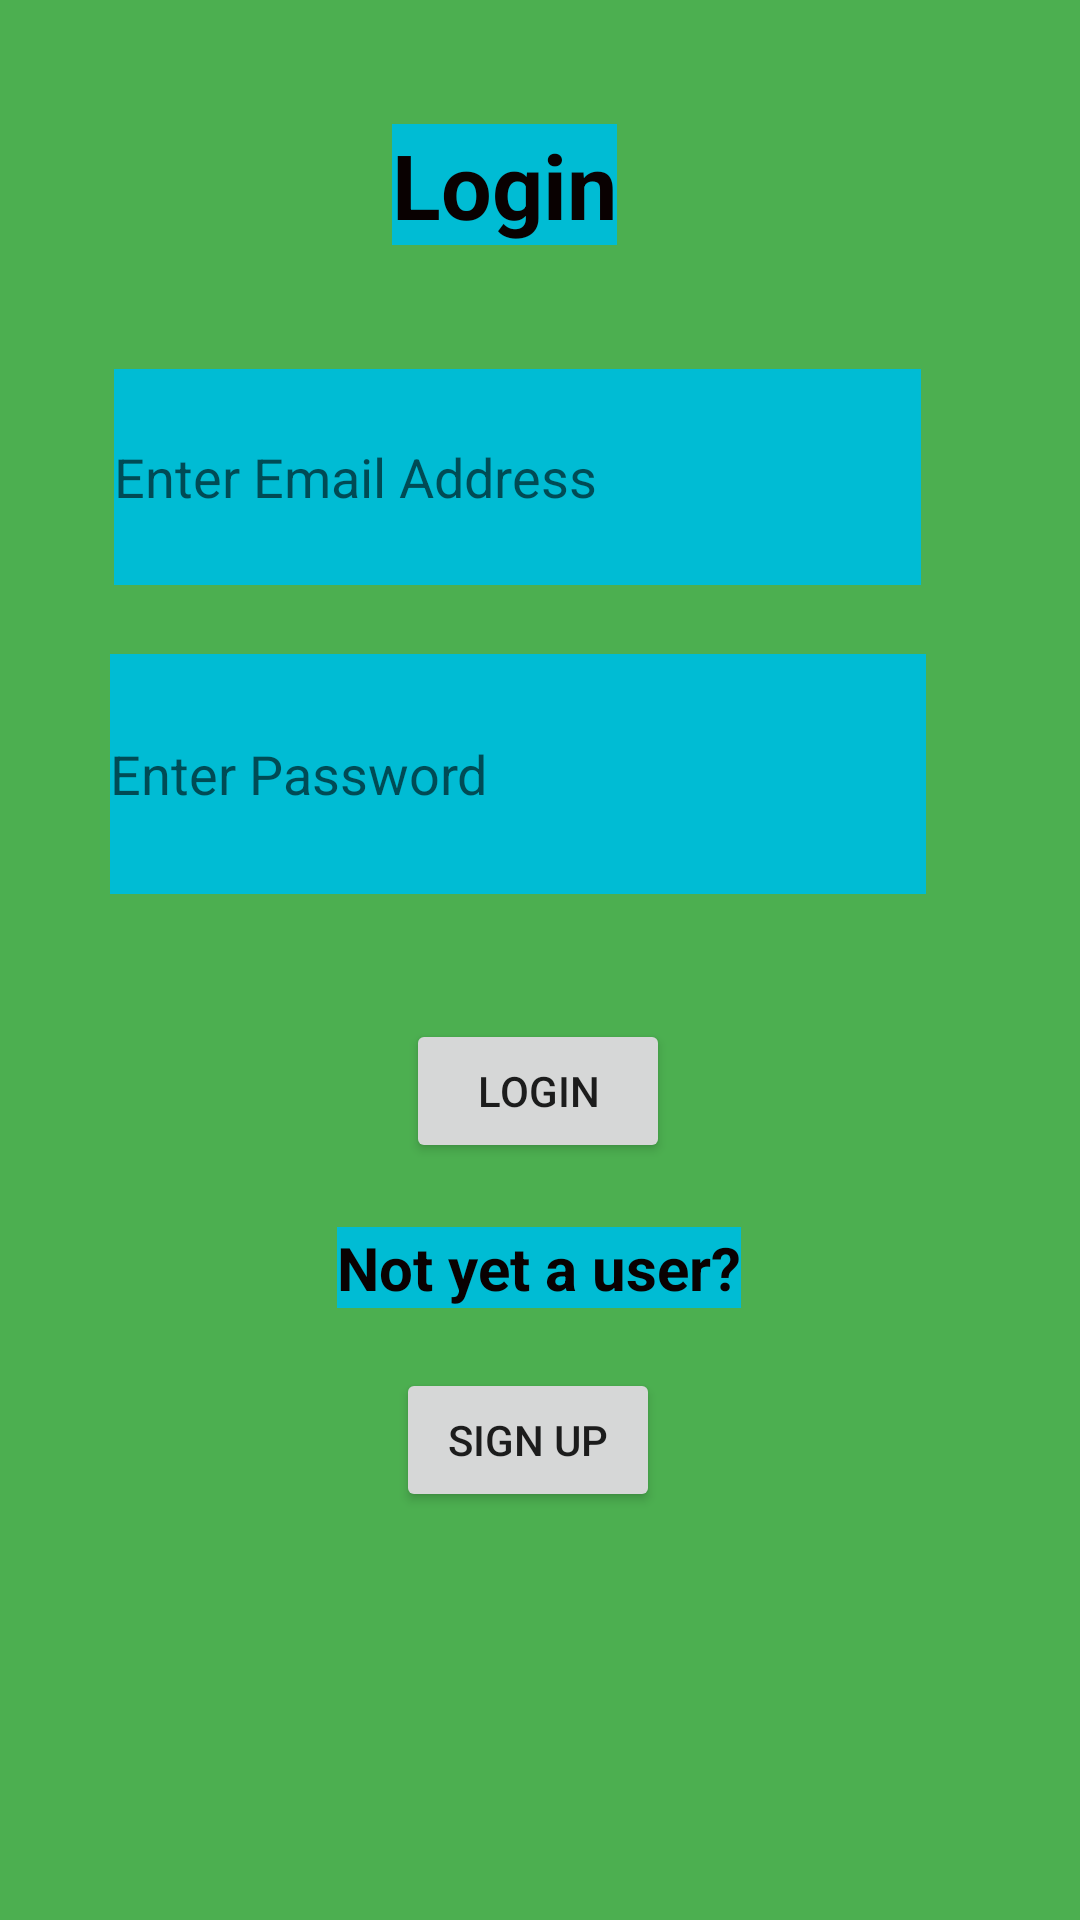

This screen was rendered from an Android layout file. Write that file and the resources it references.
<!-- AndroidManifest.xml: application theme Theme.CalendarAndMapApp -->
<!-- res/layout/fragment_login.xml -->
<?xml version="1.0" encoding="utf-8"?>
<androidx.constraintlayout.widget.ConstraintLayout xmlns:android="http://schemas.android.com/apk/res/android"
    xmlns:app="http://schemas.android.com/apk/res-auto"
    xmlns:tools="http://schemas.android.com/tools"
    android:layout_width="match_parent"
    android:layout_height="match_parent"
    android:background="#4CAF50"
    tools:context=".fragments.LoginFragment">

    <TextView
        android:id="@+id/textView"
        android:layout_width="wrap_content"
        android:layout_height="wrap_content"
        android:text="Login"
        android:background="#00BCD4"
        android:textColor="#090101"
        android:textSize="30sp"
        android:textStyle="bold"
        app:layout_constraintBottom_toBottomOf="parent"
        app:layout_constraintEnd_toEndOf="parent"
        app:layout_constraintHorizontal_bias="0.459"
        app:layout_constraintStart_toStartOf="parent"
        app:layout_constraintTop_toTopOf="parent"
        app:layout_constraintVertical_bias="0.069" />

    <EditText
        android:id="@+id/loginEmailAddress"
        android:layout_width="269dp"
        android:layout_height="72dp"
        android:ems="10"
        android:background="#00BCD4"
        android:textColor="#090101"
        android:hint="Enter Email Address"
        android:inputType="textEmailAddress"
        app:layout_constraintBottom_toBottomOf="parent"
        app:layout_constraintEnd_toEndOf="parent"
        app:layout_constraintHorizontal_bias="0.417"
        app:layout_constraintStart_toStartOf="parent"
        app:layout_constraintTop_toBottomOf="@+id/textView"
        app:layout_constraintVertical_bias="0.085" />

    <EditText
        android:id="@+id/logInPassword"
        android:layout_width="272dp"
        android:layout_height="80dp"
        android:ems="10"
        android:background="#00BCD4"
        android:textColor="#090101"
        android:hint="Enter Password"
        android:inputType="textPassword"
        app:layout_constraintBottom_toBottomOf="parent"
        app:layout_constraintEnd_toEndOf="parent"
        app:layout_constraintHorizontal_bias="0.417"
        app:layout_constraintStart_toStartOf="parent"
        app:layout_constraintTop_toBottomOf="@+id/loginEmailAddress"
        app:layout_constraintVertical_bias="0.063" />

    <TextView
        android:id="@+id/error"
        android:layout_width="372dp"
        android:layout_height="wrap_content"
        android:layout_marginTop="10dp"
        android:textSize="14sp"
        android:textColor="#090101"
        app:layout_constraintBottom_toBottomOf="parent"
        app:layout_constraintEnd_toEndOf="parent"
        app:layout_constraintHorizontal_bias="0.484"
        app:layout_constraintStart_toStartOf="parent"
        app:layout_constraintTop_toBottomOf="@+id/logInPassword"
        app:layout_constraintVertical_bias="0.008" />

    <Button
        android:id="@+id/loginButton"
        android:layout_width="wrap_content"
        android:layout_height="wrap_content"
        android:layout_marginTop="10dp"
        android:text="Login"
        app:layout_constraintBottom_toBottomOf="parent"
        app:layout_constraintEnd_toEndOf="parent"
        app:layout_constraintHorizontal_bias="0.498"
        app:layout_constraintStart_toStartOf="parent"
        app:layout_constraintTop_toBottomOf="@+id/error"
        app:layout_constraintVertical_bias="0.0" />

    <TextView
        android:id="@+id/textView2"
        android:layout_width="wrap_content"
        android:layout_height="wrap_content"
        android:text="Not yet a user?"
        android:background="#00BCD4"
        android:textColor="#090101"
        android:textSize="20sp"
        android:textStyle="bold"
        app:layout_constraintBottom_toBottomOf="parent"
        app:layout_constraintEnd_toEndOf="parent"
        app:layout_constraintHorizontal_bias="0.498"
        app:layout_constraintStart_toStartOf="parent"
        app:layout_constraintTop_toBottomOf="@+id/loginButton"
        app:layout_constraintVertical_bias="0.094" />

    <Button
        android:id="@+id/goToSignUpButton"
        android:layout_width="wrap_content"
        android:layout_height="wrap_content"
        android:layout_marginTop="20dp"
        android:text="Sign Up"
        app:layout_constraintBottom_toBottomOf="parent"
        app:layout_constraintEnd_toEndOf="parent"
        app:layout_constraintHorizontal_bias="0.485"
        app:layout_constraintStart_toStartOf="parent"
        app:layout_constraintTop_toBottomOf="@+id/textView2"
        app:layout_constraintVertical_bias="0.0" />

</androidx.constraintlayout.widget.ConstraintLayout>
<!-- resources referenced by this layout -->
<resources>
  <style name="Theme.CalendarAndMapApp" parent="Theme.MaterialComponents.DayNight.DarkActionBar">
          
          <item name="colorPrimary">@color/purple_500</item>
          <item name="colorPrimaryVariant">@color/purple_700</item>
          <item name="colorOnPrimary">@color/white</item>
          
          <item name="colorSecondary">@color/teal_200</item>
          <item name="colorSecondaryVariant">@color/teal_700</item>
          <item name="colorOnSecondary">@color/black</item>
          
          <item name="android:statusBarColor" tools:targetApi="l">?attr/colorPrimaryVariant</item>
          
      </style>
  <!-- not gathered from this repository: default colours our renderer supplied (Android Studio template values) -->
  <color name="purple_500">#FF6200EE</color>
  <color name="purple_700">#FF3700B3</color>
  <color name="teal_200">#FF03DAC5</color>
  <color name="teal_700">#FF018786</color>
  <color name="black">#FF000000</color>
  <color name="white">#FFFFFFFF</color>
</resources>
